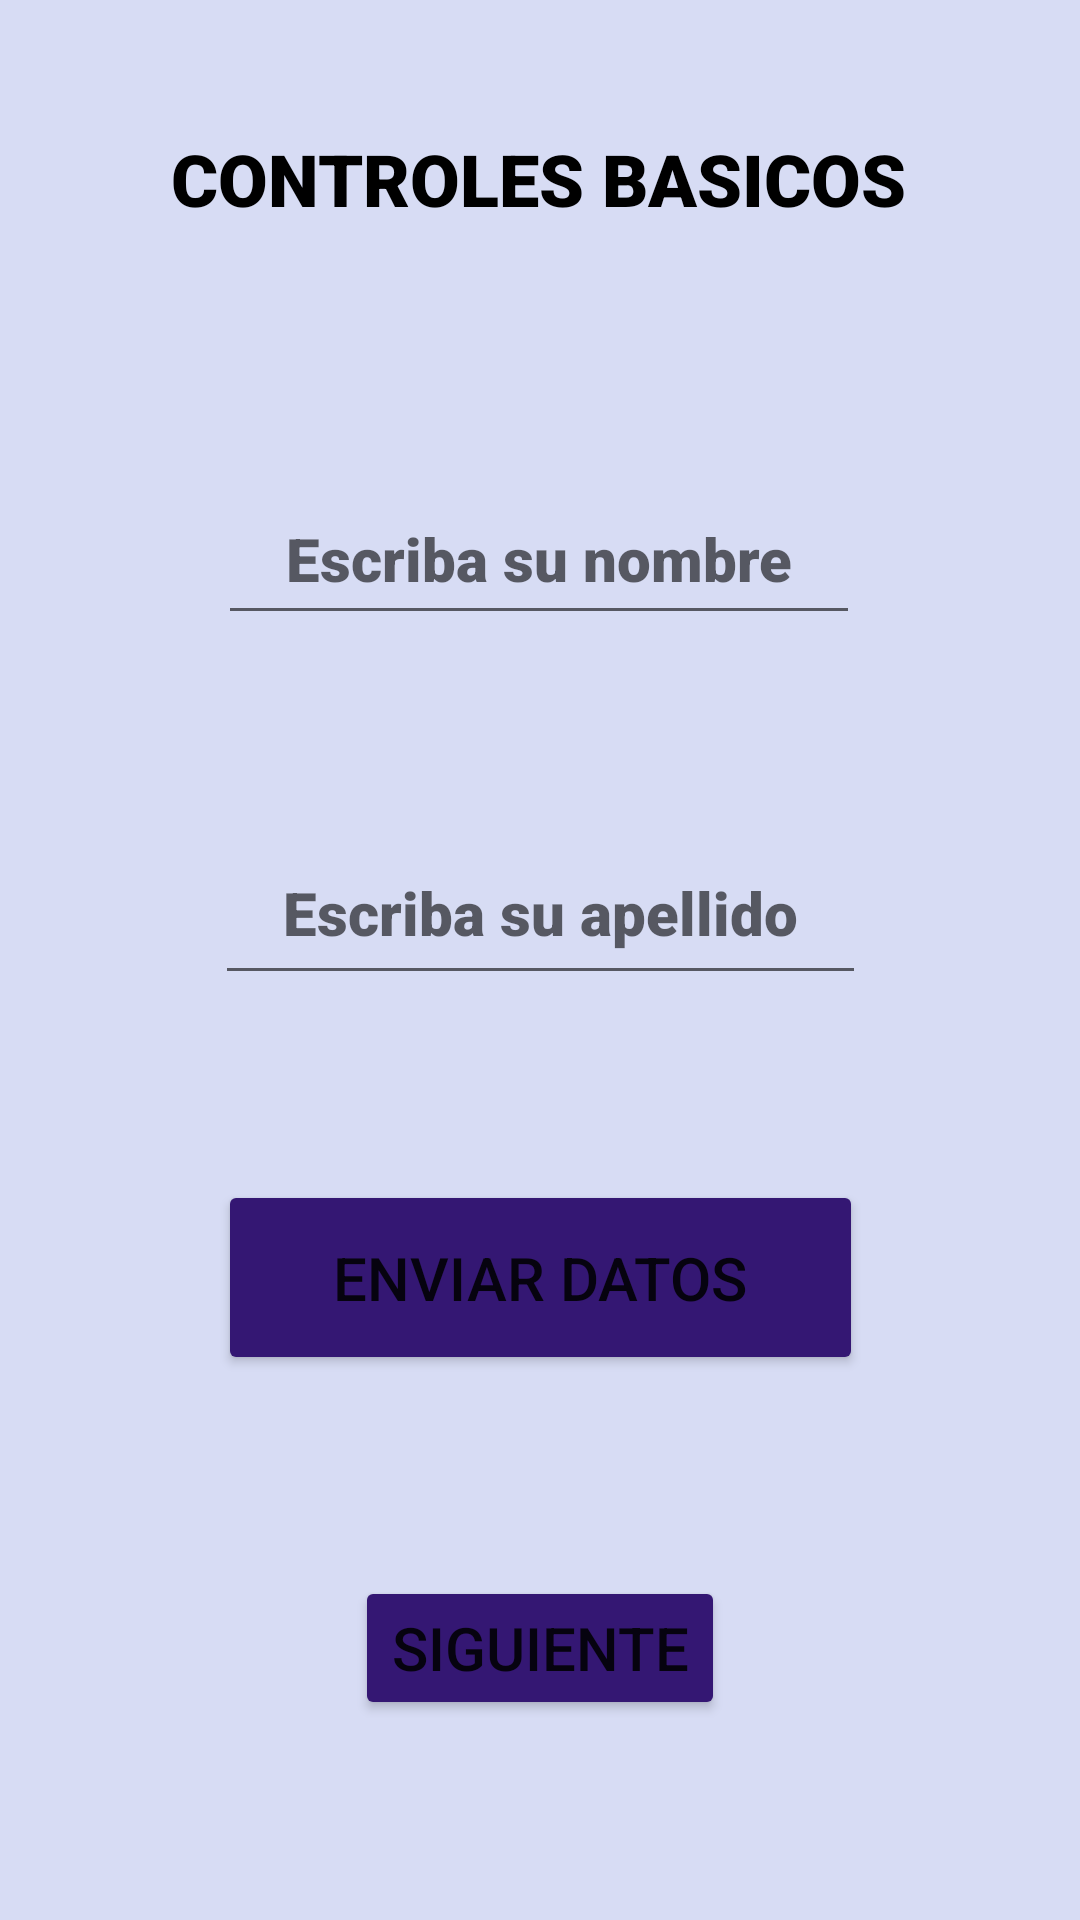

The Android layout XML behind this screen, and the referenced resources:
<!-- AndroidManifest.xml: application theme Theme.SemanaDos -->
<!-- res/layout/activity_main.xml -->
<?xml version="1.0" encoding="utf-8"?>
<androidx.constraintlayout.widget.ConstraintLayout xmlns:android="http://schemas.android.com/apk/res/android"
    xmlns:app="http://schemas.android.com/apk/res-auto"
    xmlns:tools="http://schemas.android.com/tools"
    android:layout_width="match_parent"
    android:layout_height="match_parent"
    android:background="#D7DCF4"
    android:foregroundTint="#E35988"
    tools:context=".MainActivity">

    <TextView
        android:id="@+id/tvTitulo"
        android:layout_width="wrap_content"
        android:layout_height="wrap_content"
        android:fontFamily="sans-serif-black"
        android:text="@string/titulo"
        android:textColor="#000000"
        android:textSize="24sp"
        app:layout_constraintBottom_toTopOf="@+id/etNombre"
        app:layout_constraintEnd_toEndOf="parent"
        app:layout_constraintHorizontal_bias="0.497"
        app:layout_constraintStart_toStartOf="parent"
        app:layout_constraintTop_toTopOf="parent"
        app:layout_constraintVertical_bias="0.345" />

    <EditText
        android:id="@+id/etNombre"
        android:layout_width="214dp"
        android:layout_height="54dp"
        android:ems="10"
        android:fontFamily="sans-serif-black"
        android:hint="@string/nombre"
        android:inputType="textPersonName"
        android:textAlignment="center"
        android:textColor="#121212"
        android:textSize="20sp"
        app:layout_constraintBottom_toBottomOf="parent"
        app:layout_constraintEnd_toEndOf="parent"
        app:layout_constraintHorizontal_bias="0.497"
        app:layout_constraintStart_toStartOf="parent"
        app:layout_constraintTop_toTopOf="parent"
        app:layout_constraintVertical_bias="0.269" />

    <EditText
        android:id="@+id/etApellido"
        android:layout_width="217dp"
        android:layout_height="58dp"
        android:ems="10"
        android:fontFamily="sans-serif-black"
        android:hint="@string/apellido"
        android:inputType="textPersonName"
        android:textAlignment="center"
        android:textColor="#000000"
        android:textSize="20sp"
        app:layout_constraintBottom_toTopOf="@+id/btEnviarDatos"
        app:layout_constraintEnd_toEndOf="parent"
        app:layout_constraintStart_toStartOf="parent"
        app:layout_constraintTop_toBottomOf="@+id/etNombre" />

    <Button
        android:id="@+id/btEnviarDatos"
        android:layout_width="215dp"
        android:layout_height="65dp"
        android:backgroundTint="#341773"
        android:text="@string/enviarDatos"
        android:textSize="20sp"
        app:cornerRadius="25dp"
        app:layout_constraintBottom_toBottomOf="parent"
        app:layout_constraintEnd_toEndOf="parent"
        app:layout_constraintStart_toStartOf="parent"
        app:layout_constraintTop_toBottomOf="@+id/etNombre" />


    <Button
        android:id="@+id/btnCambiar"
        android:layout_width="wrap_content"
        android:layout_height="wrap_content"
        android:backgroundTint="#341773"
        android:onClick="Siguiente"
        android:text="@string/etbutton"
        android:textAlignment="center"
        android:textSize="20sp"
        app:cornerRadius="25dp"
        app:layout_constraintBottom_toBottomOf="parent"
        app:layout_constraintEnd_toEndOf="parent"
        app:layout_constraintStart_toStartOf="parent"
        app:layout_constraintTop_toBottomOf="@+id/btEnviarDatos" />
</androidx.constraintlayout.widget.ConstraintLayout>
<!-- resources referenced by this layout -->
<resources>
  <string name="apellido">Escriba su apellido</string>
  <string name="enviarDatos">ENVIAR DATOS</string>
  <string name="etbutton">Siguiente</string>
  <string name="nombre">Escriba su nombre</string>
  <string name="titulo">CONTROLES BASICOS</string>
  <style name="Theme.SemanaDos" parent="Theme.MaterialComponents.DayNight.DarkActionBar">
          
          <item name="colorPrimary">@color/purple_500</item>
          <item name="colorPrimaryVariant">@color/purple_700</item>
          <item name="colorOnPrimary">@color/white</item>
          
          <item name="colorSecondary">@color/teal_200</item>
          <item name="colorSecondaryVariant">@color/teal_700</item>
          <item name="colorOnSecondary">@color/black</item>
          
          <item name="android:statusBarColor" tools:targetApi="l">?attr/colorPrimaryVariant</item>
          
      </style>
  <!-- not gathered from this repository: default colours our renderer supplied (Android Studio template values) -->
  <color name="purple_500">#FF6200EE</color>
  <color name="purple_700">#FF3700B3</color>
  <color name="teal_200">#FF03DAC5</color>
  <color name="teal_700">#FF018786</color>
  <color name="black">#FF000000</color>
  <color name="white">#FFFFFFFF</color>
</resources>
